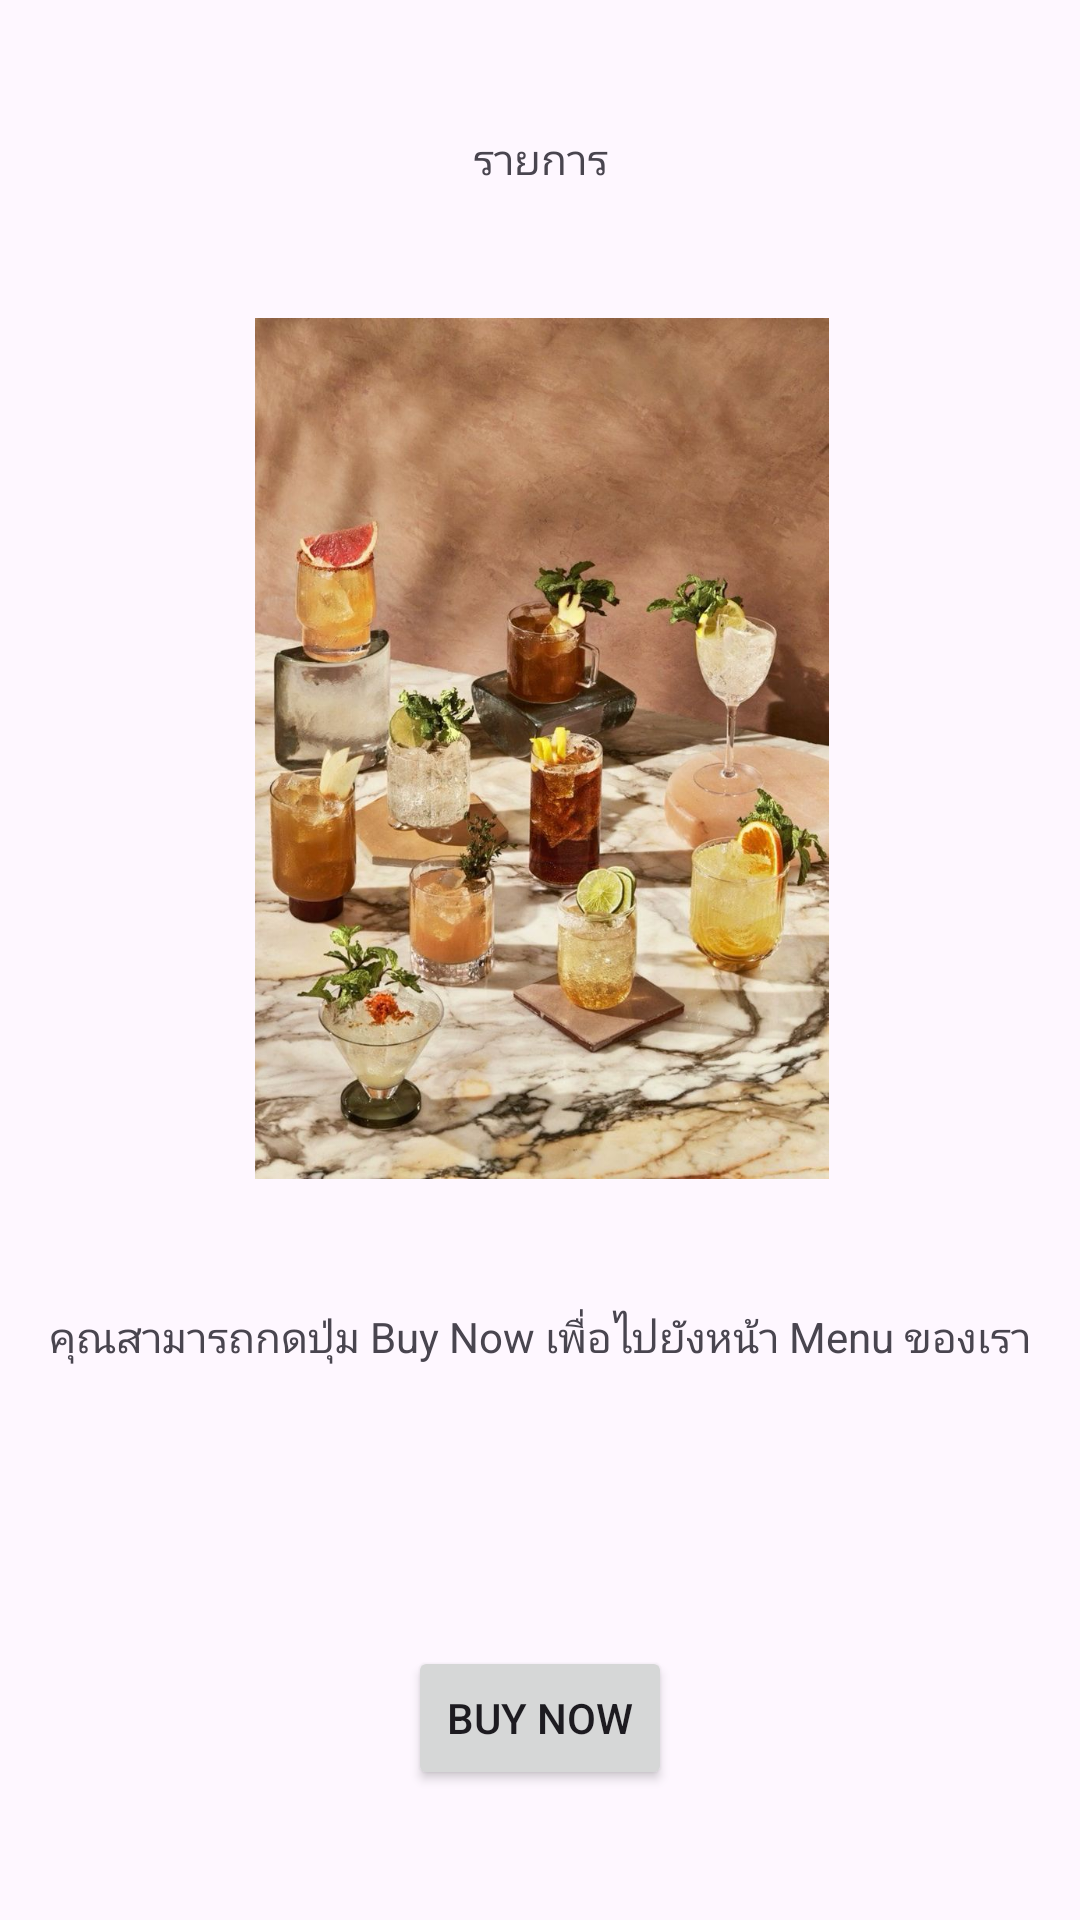

Android layout source for this screen:
<!-- AndroidManifest.xml: application theme Theme.Smoothie -->
<!-- res/layout/activity_main.xml -->
<?xml version="1.0" encoding="utf-8"?>
<androidx.constraintlayout.widget.ConstraintLayout xmlns:android="http://schemas.android.com/apk/res/android"
    xmlns:app="http://schemas.android.com/apk/res-auto"
    xmlns:tools="http://schemas.android.com/tools"
    android:id="@+id/main"
    android:layout_width="match_parent"
    android:layout_height="match_parent">

    <TextView
        android:id="@+id/textView"
        android:layout_width="wrap_content"
        android:layout_height="wrap_content"
        android:text="รายการ"
        app:layout_constraintBottom_toTopOf="@id/imageView"
        app:layout_constraintEnd_toEndOf="parent"
        app:layout_constraintStart_toStartOf="parent"
        app:layout_constraintTop_toTopOf="parent" />

    <ImageView
        android:id="@+id/imageView"
        android:layout_width="373dp"
        android:layout_height="287dp"
        app:layout_constraintBottom_toTopOf="@id/textView2"
        app:layout_constraintEnd_toEndOf="parent"
        app:layout_constraintStart_toStartOf="parent"
        app:layout_constraintTop_toBottomOf="@id/textView"
        app:srcCompat="@drawable/smoothie" />


    <TextView
        android:id="@+id/textView2"
        android:layout_width="wrap_content"
        android:layout_height="wrap_content"
        android:text="คุณสามารถกดปุ่ม Buy Now เพื่อไปยังหน้า Menu ของเรา"
        app:layout_constraintBottom_toTopOf="@id/button"
        app:layout_constraintEnd_toEndOf="parent"
        app:layout_constraintStart_toStartOf="parent"
        app:layout_constraintTop_toBottomOf="@id/imageView" />

    <Button
        android:id="@+id/button"
        android:layout_width="wrap_content"
        android:layout_height="wrap_content"
        android:text="Buy Now"
        app:layout_constraintBottom_toBottomOf="parent"
        app:layout_constraintEnd_toEndOf="parent"
        app:layout_constraintStart_toStartOf="parent"
        app:layout_constraintTop_toBottomOf="@id/textView2"
        android:layout_marginTop="50dp" />

</androidx.constraintlayout.widget.ConstraintLayout>
<!-- resources referenced by this layout -->
<resources>
  <!-- drawable smoothie: jpg bitmap (drawable, 132695 bytes) -->
  <style name="Theme.Smoothie" parent="Base.Theme.Smoothie" />
  <style name="Base.Theme.Smoothie" parent="Theme.Material3.DayNight.NoActionBar">
          
          
      </style>
</resources>
